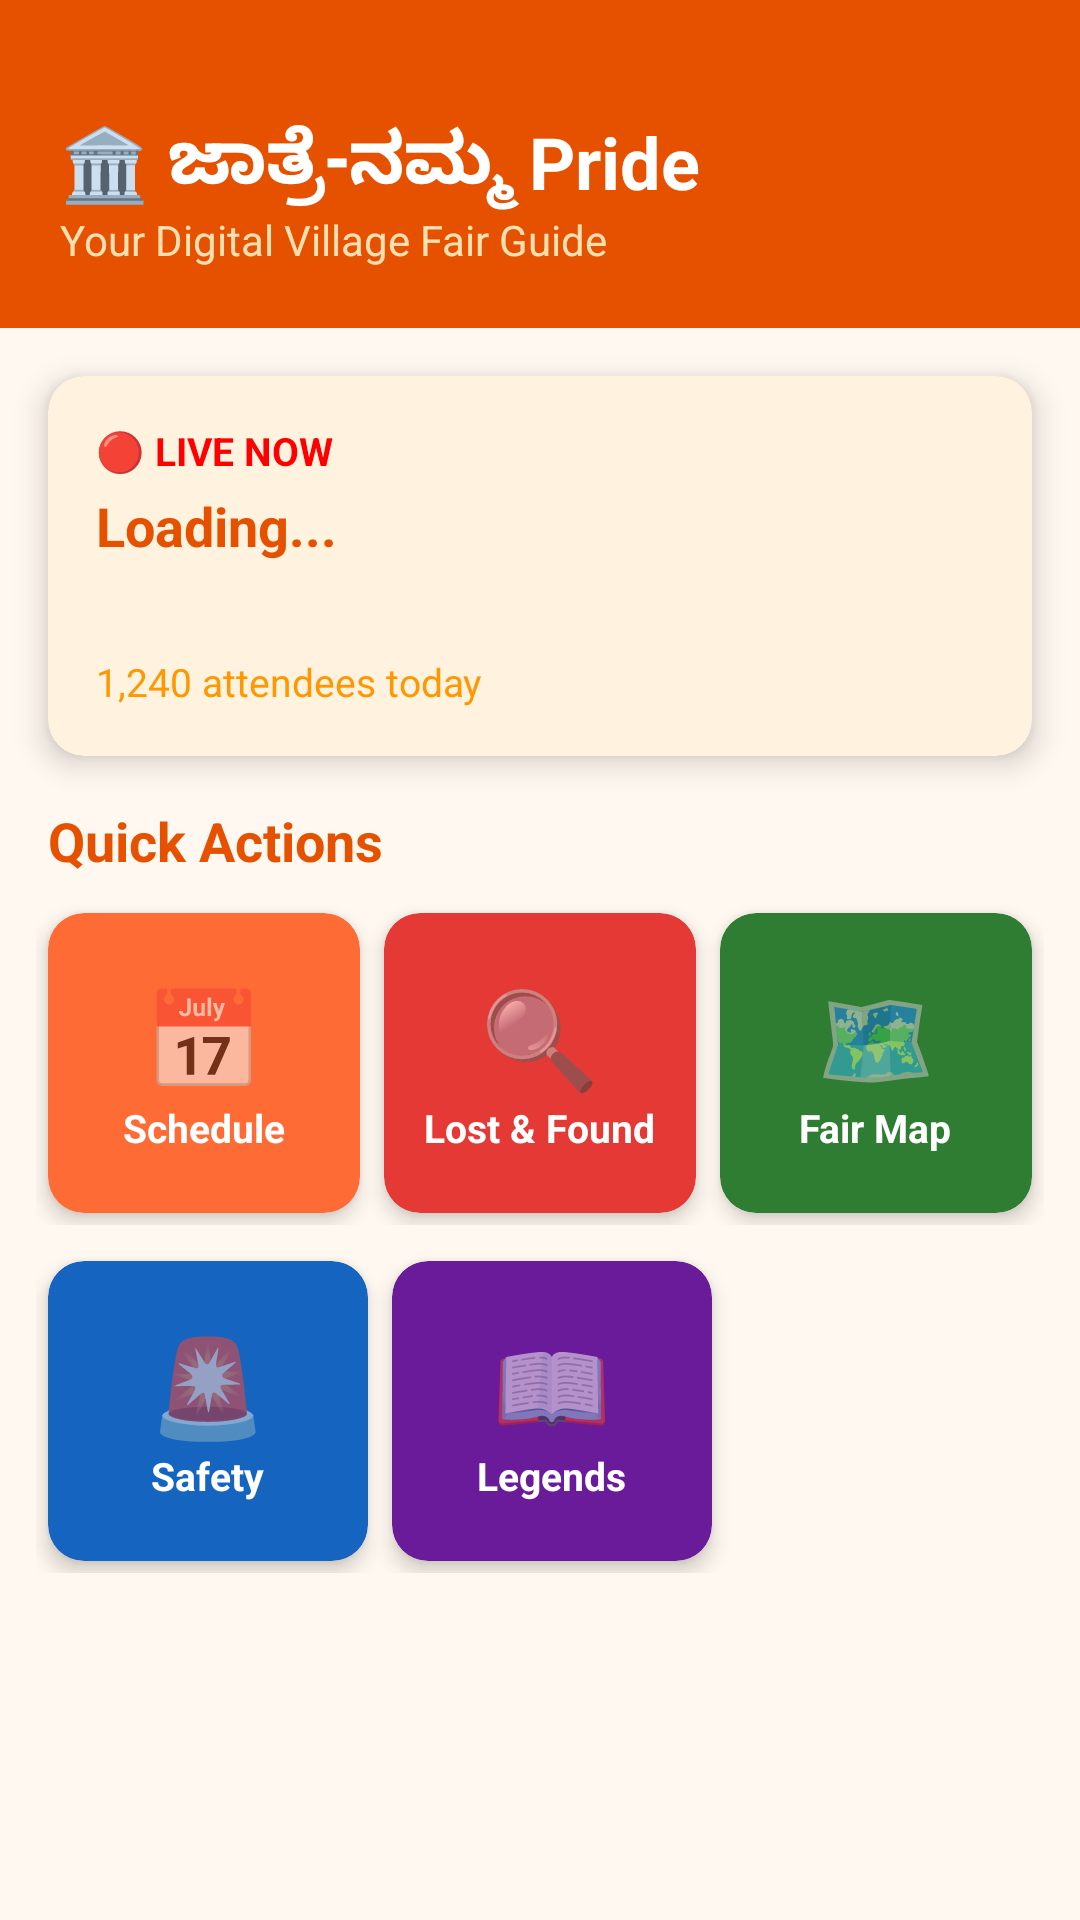

Here is an Android app screen rendered from its layout file. Give the layout XML and the strings, colors and styles it references.
<!-- AndroidManifest.xml: application theme Theme.JatreNamma -->
<!-- res/layout/fragment_home.xml -->
<?xml version="1.0" encoding="utf-8"?>
<ScrollView xmlns:android="http://schemas.android.com/apk/res/android"
    xmlns:app="http://schemas.android.com/apk/res-auto"
    android:layout_width="match_parent"
    android:layout_height="match_parent"
    android:background="#FFF8F0">

    <LinearLayout
        android:layout_width="match_parent"
        android:layout_height="wrap_content"
        android:orientation="vertical">

        
        <LinearLayout
            android:layout_width="match_parent"
            android:layout_height="wrap_content"
            android:background="@color/saffron_dark"
            android:orientation="vertical"
            android:padding="20dp">

            <TextView
                android:id="@+id/tv_date"
                android:layout_width="wrap_content"
                android:layout_height="wrap_content"
                android:textColor="#FFE0B2"
                android:textSize="13sp"/>

            <TextView
                android:layout_width="wrap_content"
                android:layout_height="wrap_content"
                android:text="🏛️ ಜಾತ್ರೆ-ನಮ್ಮ Pride"
                android:textColor="@android:color/white"
                android:textSize="24sp"
                android:textStyle="bold"/>

            <TextView
                android:layout_width="wrap_content"
                android:layout_height="wrap_content"
                android:text="Your Digital Village Fair Guide"
                android:textColor="#FFE0B2"
                android:textSize="14sp"/>
        </LinearLayout>

        
        <androidx.cardview.widget.CardView
            android:layout_width="match_parent"
            android:layout_height="wrap_content"
            android:layout_margin="16dp"
            app:cardCornerRadius="12dp"
            app:cardElevation="6dp"
            app:cardBackgroundColor="#FFF3E0">

            <LinearLayout
                android:layout_width="match_parent"
                android:layout_height="wrap_content"
                android:orientation="vertical"
                android:padding="16dp">

                <TextView
                    android:layout_width="wrap_content"
                    android:layout_height="wrap_content"
                    android:text="🔴 LIVE NOW"
                    android:textColor="#FF0000"
                    android:textStyle="bold"
                    android:textSize="13sp"/>

                <TextView
                    android:id="@+id/tv_current_event"
                    android:layout_width="wrap_content"
                    android:layout_height="wrap_content"
                    android:text="Loading..."
                    android:textSize="18sp"
                    android:textStyle="bold"
                    android:textColor="@color/saffron_dark"
                    android:layout_marginTop="4dp"/>

                <TextView
                    android:id="@+id/tv_next_event"
                    android:layout_width="wrap_content"
                    android:layout_height="wrap_content"
                    android:text=""
                    android:textSize="14sp"
                    android:textColor="#666666"
                    android:layout_marginTop="8dp"/>

                <TextView
                    android:id="@+id/tv_live_count"
                    android:layout_width="wrap_content"
                    android:layout_height="wrap_content"
                    android:text="1,240 attendees today"
                    android:textSize="13sp"
                    android:textColor="#FF9800"
                    android:layout_marginTop="4dp"/>
            </LinearLayout>
        </androidx.cardview.widget.CardView>

        
        <TextView
            android:layout_width="wrap_content"
            android:layout_height="wrap_content"
            android:text="Quick Actions"
            android:textSize="18sp"
            android:textStyle="bold"
            android:textColor="@color/saffron_dark"
            android:layout_marginLeft="16dp"
            android:layout_marginBottom="8dp"/>

        
        <LinearLayout
            android:layout_width="match_parent"
            android:layout_height="wrap_content"
            android:orientation="horizontal"
            android:layout_marginLeft="12dp"
            android:layout_marginRight="12dp"
            android:layout_marginBottom="8dp">

            <androidx.cardview.widget.CardView
                android:id="@+id/card_schedule"
                android:layout_width="0dp"
                android:layout_height="100dp"
                android:layout_weight="1"
                android:layout_margin="4dp"
                app:cardCornerRadius="12dp"
                app:cardElevation="4dp"
                app:cardBackgroundColor="#FF6B35">
                <LinearLayout
                    android:layout_width="match_parent"
                    android:layout_height="match_parent"
                    android:gravity="center"
                    android:orientation="vertical">
                    <TextView android:layout_width="wrap_content" android:layout_height="wrap_content"
                        android:text="📅" android:textSize="32sp"/>
                    <TextView android:layout_width="wrap_content" android:layout_height="wrap_content"
                        android:text="Schedule" android:textColor="@android:color/white"
                        android:textStyle="bold" android:textSize="13sp"/>
                </LinearLayout>
            </androidx.cardview.widget.CardView>

            <androidx.cardview.widget.CardView
                android:id="@+id/card_lost_found"
                android:layout_width="0dp"
                android:layout_height="100dp"
                android:layout_weight="1"
                android:layout_margin="4dp"
                app:cardCornerRadius="12dp"
                app:cardElevation="4dp"
                app:cardBackgroundColor="#E53935">
                <LinearLayout
                    android:layout_width="match_parent"
                    android:layout_height="match_parent"
                    android:gravity="center"
                    android:orientation="vertical">
                    <TextView android:layout_width="wrap_content" android:layout_height="wrap_content"
                        android:text="🔍" android:textSize="32sp"/>
                    <TextView android:layout_width="wrap_content" android:layout_height="wrap_content"
                        android:text="Lost &amp; Found" android:textColor="@android:color/white"
                        android:textStyle="bold" android:textSize="13sp"/>
                </LinearLayout>
            </androidx.cardview.widget.CardView>

            <androidx.cardview.widget.CardView
                android:id="@+id/card_map"
                android:layout_width="0dp"
                android:layout_height="100dp"
                android:layout_weight="1"
                android:layout_margin="4dp"
                app:cardCornerRadius="12dp"
                app:cardElevation="4dp"
                app:cardBackgroundColor="#2E7D32">
                <LinearLayout
                    android:layout_width="match_parent"
                    android:layout_height="match_parent"
                    android:gravity="center"
                    android:orientation="vertical">
                    <TextView android:layout_width="wrap_content" android:layout_height="wrap_content"
                        android:text="🗺️" android:textSize="32sp"/>
                    <TextView android:layout_width="wrap_content" android:layout_height="wrap_content"
                        android:text="Fair Map" android:textColor="@android:color/white"
                        android:textStyle="bold" android:textSize="13sp"/>
                </LinearLayout>
            </androidx.cardview.widget.CardView>

        </LinearLayout>

        <LinearLayout
            android:layout_width="match_parent"
            android:layout_height="wrap_content"
            android:orientation="horizontal"
            android:layout_marginLeft="12dp"
            android:layout_marginRight="12dp"
            android:layout_marginBottom="16dp">

            <androidx.cardview.widget.CardView
                android:id="@+id/card_safety"
                android:layout_width="0dp"
                android:layout_height="100dp"
                android:layout_weight="1"
                android:layout_margin="4dp"
                app:cardCornerRadius="12dp"
                app:cardElevation="4dp"
                app:cardBackgroundColor="#1565C0">
                <LinearLayout
                    android:layout_width="match_parent"
                    android:layout_height="match_parent"
                    android:gravity="center"
                    android:orientation="vertical">
                    <TextView android:layout_width="wrap_content" android:layout_height="wrap_content"
                        android:text="🚨" android:textSize="32sp"/>
                    <TextView android:layout_width="wrap_content" android:layout_height="wrap_content"
                        android:text="Safety" android:textColor="@android:color/white"
                        android:textStyle="bold" android:textSize="13sp"/>
                </LinearLayout>
            </androidx.cardview.widget.CardView>

            <androidx.cardview.widget.CardView
                android:id="@+id/card_stories"
                android:layout_width="0dp"
                android:layout_height="100dp"
                android:layout_weight="1"
                android:layout_margin="4dp"
                app:cardCornerRadius="12dp"
                app:cardElevation="4dp"
                app:cardBackgroundColor="#6A1B9A">
                <LinearLayout
                    android:layout_width="match_parent"
                    android:layout_height="match_parent"
                    android:gravity="center"
                    android:orientation="vertical">
                    <TextView android:layout_width="wrap_content" android:layout_height="wrap_content"
                        android:text="📖" android:textSize="32sp"/>
                    <TextView android:layout_width="wrap_content" android:layout_height="wrap_content"
                        android:text="Legends" android:textColor="@android:color/white"
                        android:textStyle="bold" android:textSize="13sp"/>
                </LinearLayout>
            </androidx.cardview.widget.CardView>

            <View
                android:layout_width="0dp"
                android:layout_height="0dp"
                android:layout_weight="1"/>

        </LinearLayout>

    </LinearLayout>
</ScrollView>
<!-- resources referenced by this layout -->
<resources>
  <color name="saffron_dark">#E65100</color>
  <style name="Theme.JatreNamma" parent="Theme.MaterialComponents.DayNight.DarkActionBar">
          <item name="colorPrimary">@color/saffron_dark</item>
          <item name="colorPrimaryVariant">@color/saffron</item>
          <item name="colorOnPrimary">@color/white</item>
          <item name="colorSecondary">@color/green_jatre</item>
          <item name="colorOnSecondary">@color/white</item>
          <item name="android:statusBarColor">@color/saffron_dark</item>
          <item name="android:windowBackground">@color/cream</item>
      </style>
  <color name="saffron">#FF6B35</color>
  <color name="white">#FFFFFF</color>
  <color name="green_jatre">#2E7D32</color>
  <color name="cream">#FFF8F0</color>
</resources>
